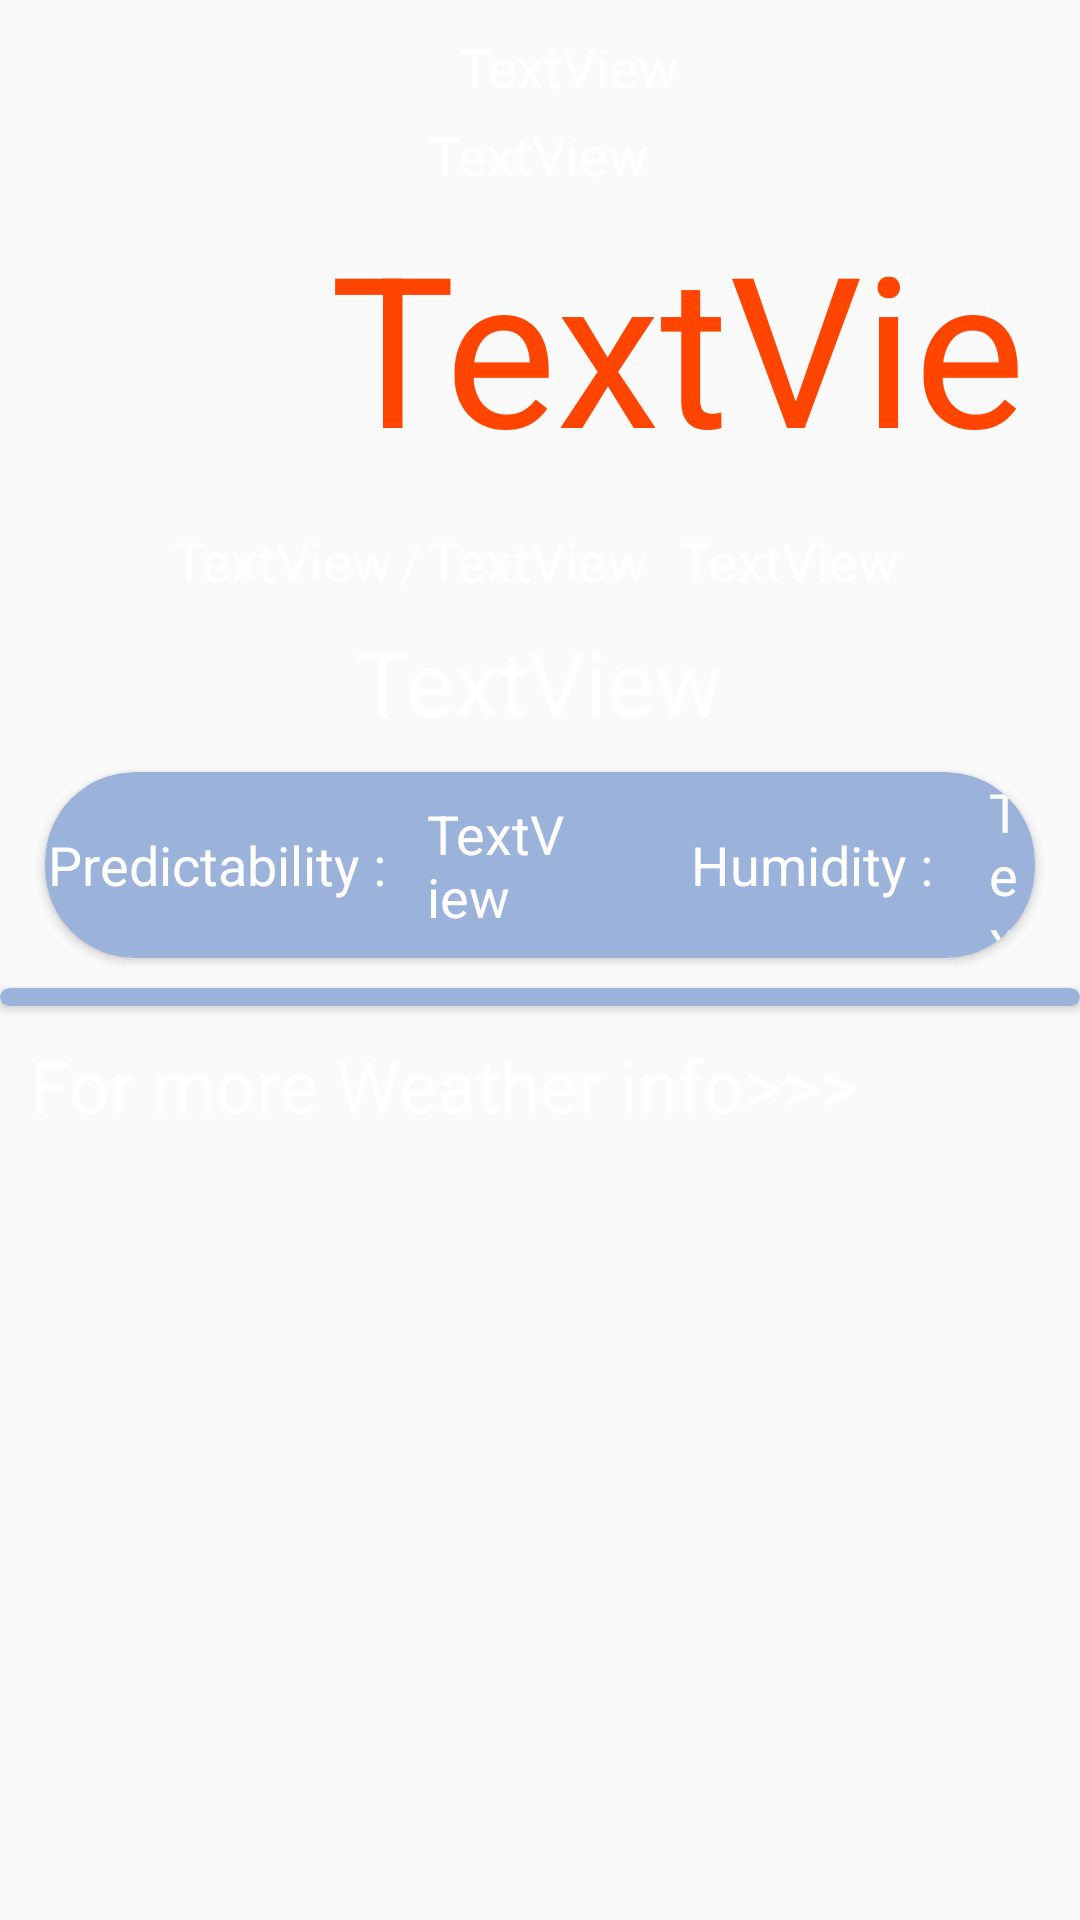

Android layout source for this screen:
<!-- AndroidManifest.xml: application theme AppTheme -->
<!-- res/layout/fragment_weather2.xml -->
<?xml version="1.0" encoding="utf-8"?>
<LinearLayout xmlns:android="http://schemas.android.com/apk/res/android"
    xmlns:tools="http://schemas.android.com/tools"
    android:layout_width="match_parent"
    xmlns:app="http://schemas.android.com/apk/res-auto"
    android:background="@drawable/bg_home"
    android:layout_height="match_parent"
    android:orientation="vertical"
    tools:context=".weather2">

    <LinearLayout
        android:layout_width="wrap_content"
        android:layout_height="wrap_content"
        android:layout_gravity="center"
        android:layout_marginTop="10dp"
        android:orientation="horizontal">

        <ImageView
            android:id="@+id/imageView"
            android:layout_width="20dp"
            android:layout_height="wrap_content"

            android:src="@drawable/ic_location" />
        <TextView
            android:id="@+id/cityname"
            android:layout_width="match_parent"
            android:layout_height="wrap_content"
            android:text="TextView"
            android:textColor="@android:color/white"
            android:textSize="18sp"/>


    </LinearLayout>


    <TextView
        android:id="@+id/currentWeatherDay"
        android:layout_width="wrap_content"
        android:layout_height="wrap_content"
        android:layout_gravity="center"
        android:layout_marginTop="5dp"
        android:text="TextView"
        android:textColor="@android:color/white"
        android:textSize="18sp" />

    <LinearLayout
        android:layout_width="wrap_content"
        android:layout_height="wrap_content"
        android:layout_gravity="center"
        android:layout_marginTop="5dp"
        android:orientation="horizontal">

        <ImageView
            android:id="@+id/weatherImage"
            android:layout_width="100dp"
            android:layout_height="100dp"
            tools:src="@tools:sample/avatars" />

        <TextView
            android:id="@+id/currentTemp"
            android:layout_width="wrap_content"
            android:layout_height="match_parent"
            android:layout_marginLeft="10dp"
            android:text="TextView"
            android:textColor="@color/button"
            android:textSize="70sp" />


    </LinearLayout>

    <LinearLayout
        android:layout_width="wrap_content"
        android:layout_height="wrap_content"
        android:layout_gravity="center"
        android:layout_marginTop="6dp"
        android:orientation="horizontal">

        <TextView
            android:id="@+id/maxTemp"
            android:layout_width="wrap_content"
            android:layout_height="wrap_content"
            android:layout_marginRight="2dp"
            android:text="TextView"
            android:textColor="@android:color/white"
            android:textSize="18sp" />

        <TextView
            android:id="@+id/sign"
            android:layout_width="wrap_content"
            android:layout_height="wrap_content"
            android:layout_marginRight="2dp"
            android:text="/"
            android:textColor="@android:color/white"
            android:textSize="18sp" />


        <TextView
            android:id="@+id/minTemp"
            android:layout_width="wrap_content"
            android:layout_height="wrap_content"

            android:text="TextView"
            android:textColor="@android:color/white"
            android:textSize="18sp" />

        <TextView
            android:id="@+id/feelsLike"
            android:layout_width="wrap_content"
            android:layout_height="wrap_content"
            android:layout_marginLeft="10dp"
            android:layout_marginRight="2dp"
            android:text="TextView"
            android:textColor="@android:color/white"
            android:textSize="18sp" />


    </LinearLayout>

    <TextView
        android:id="@+id/weatherState"
        android:layout_width="wrap_content"
        android:layout_height="wrap_content"
        android:layout_gravity="center"
        android:layout_marginTop="8dp"
        android:text="TextView"
        android:textAppearance="@style/TextAppearance.AppCompat.Large"
        android:textColor="@android:color/white"
        android:textSize="30sp" />

    <androidx.cardview.widget.CardView
        android:layout_width="match_parent"
        android:layout_height="wrap_content"
        app:cardCornerRadius="30dp"
        android:layout_marginLeft="15dp"
        android:layout_marginTop="10dp"
        android:layout_marginRight="15dp"
        app:cardBackgroundColor="@color/colorAccent">


        <LinearLayout
            android:layout_width="wrap_content"
            android:layout_height="60dp"
            android:layout_gravity="center"
            android:layout_marginLeft="1dp"
            android:layout_marginTop="1dp"
            android:layout_marginRight="1dp"
            android:layout_marginBottom="1dp"
            android:orientation="horizontal">

            <TextView

                android:layout_width="wrap_content"
                android:layout_height="wrap_content"
                android:layout_gravity="center"

                android:text="Predictability :  "
                android:textColor="@android:color/white"
                android:textSize="18sp" />

            <TextView
                android:id="@+id/predictability"
                android:layout_width="48dp"
                android:layout_height="wrap_content"
                android:layout_gravity="center"
                android:layout_marginLeft="5dp"
                android:layout_marginRight="20dp"
                android:text="TextView"
                android:textColor="@android:color/white"
                android:textSize="18sp" />

            <TextView

                android:layout_width="wrap_content"
                android:layout_height="wrap_content"
                android:layout_gravity="center"
                android:layout_marginLeft="20dp"
                android:text="Humidity :  "
                android:textColor="@android:color/white"
                android:textSize="18sp" />


            <TextView
                android:id="@+id/humidity"
                android:layout_width="wrap_content"
                android:layout_height="wrap_content"
                android:layout_gravity="center"
                android:layout_marginLeft="10dp"

                android:text="TextView"
                android:textColor="@android:color/white"
                android:textSize="18sp" />

        </LinearLayout>
    </androidx.cardview.widget.CardView>


    <androidx.cardview.widget.CardView
        android:layout_width="match_parent"
        android:layout_height="wrap_content"
        app:cardCornerRadius="30dp"

        android:layout_marginTop="10dp"

        app:cardBackgroundColor="@color/colorAccent">

        <androidx.recyclerview.widget.RecyclerView
            android:id="@+id/recycleView"
            android:layout_width="match_parent"
            android:layout_height="wrap_content"
            android:layout_marginLeft="10dp"
            android:layout_marginTop="1dp"
            android:layout_marginRight="10dp"
            android:layout_marginBottom="5dp" />

    </androidx.cardview.widget.CardView>

    <TextView
        android:id="@+id/tvMoreDetail"
        android:layout_width="match_parent"
        android:layout_height="wrap_content"
        android:layout_marginLeft="10dp"
        android:layout_marginTop="10dp"
        android:layout_marginRight="10dp"
        android:clickable="true"
        android:text="For more Weather info>>>"
        android:textColor="@android:color/white"
        android:textSize="24sp" />





</LinearLayout>
<!-- resources referenced by this layout -->
<resources>
  <color name="button">#FF4500</color>
  <color name="colorAccent">#9BB3DB</color>
  <style name="AppTheme" parent="Theme.AppCompat.Light.DarkActionBar">
          
          <item name="colorPrimary">@color/colorPrimary</item>
          <item name="colorPrimaryDark">@color/colorPrimaryDark</item>
          <item name="colorAccent">@color/colorAccent</item>
  
          <item name="windowActionBar">false</item>
          <item name="windowNoTitle">true</item>
  
  
      </style>
  <color name="colorPrimary">#3F51B5</color>
  <color name="colorPrimaryDark">#303F9F</color>
</resources>
